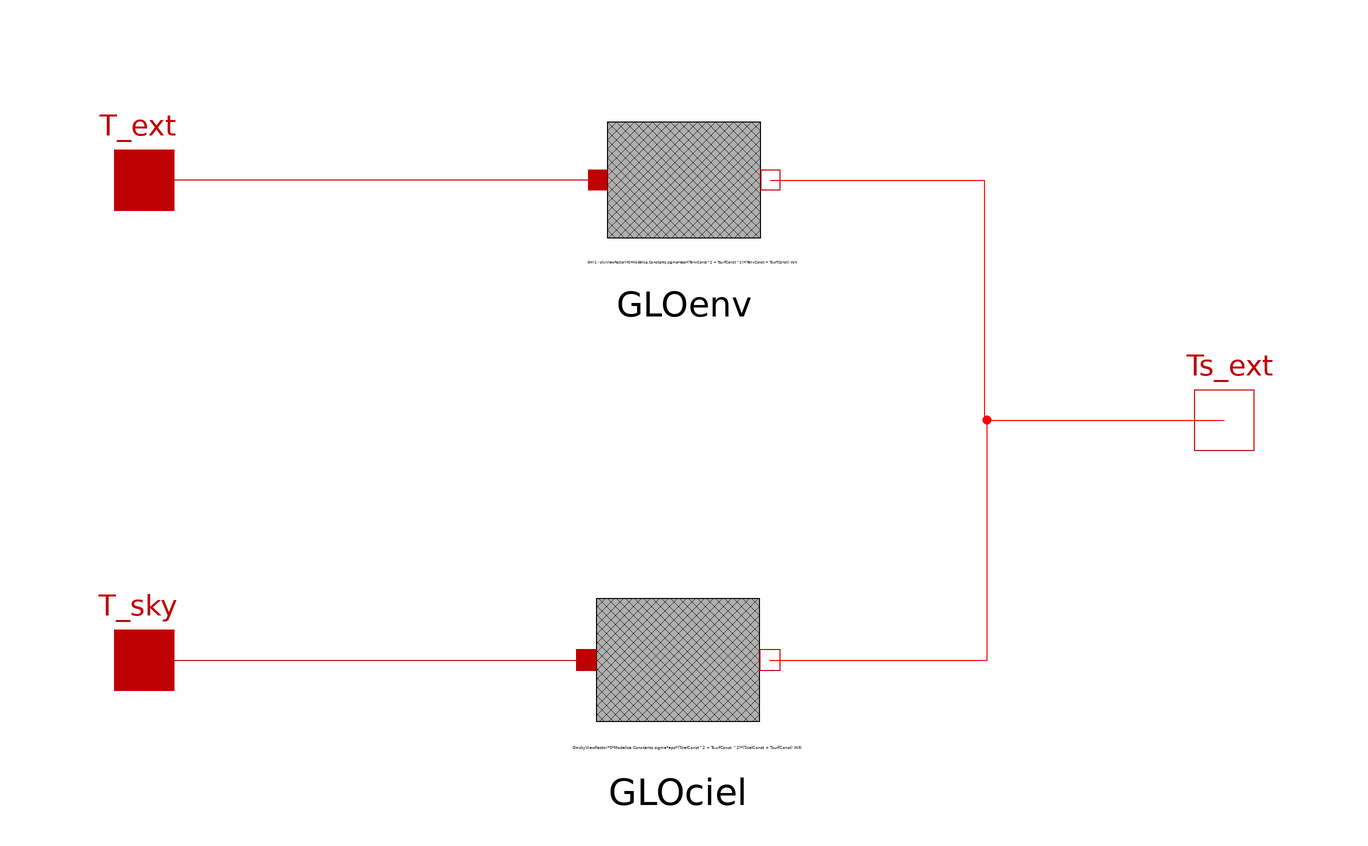

The Modelica model whose source follows is shown above as a component diagram (icons at their Placement, wires along their Line points).

model LinearExtLWR
  "Echanges thermique par rayonnement en grande longueur d'onde"

// Paramètres publics
  parameter Modelica.Units.SI.Area S=1 "Surface";
parameter Real eps=0.5 "Emissivité";
parameter Real skyViewFactor
    "Facteur de forme moyen entre les parois et le ciel (exemple: skyViewFactor(toiture terrase)=1, skyViewfactor(paroi verticale en environnement dégagé)=0.5)";

// Composants publics
  BuildSysPro.BaseClasses.HeatTransfer.Interfaces.HeatPort_a T_sky
    "Température du ciel" annotation (Placement(transformation(extent={{-100,-50},
            {-80,-30}}, rotation=0)));
  BuildSysPro.BaseClasses.HeatTransfer.Interfaces.HeatPort_a T_ext
    "Température extérieure (de l'environnement)" annotation (Placement(
        transformation(extent={{-100,30},{-80,50}}, rotation=0)));
  BuildSysPro.BaseClasses.HeatTransfer.Interfaces.HeatPort_b Ts_ext
    "Température de surface de la paroi" annotation (Placement(transformation(
          extent={{80,-10},{100,10}}, rotation=0), iconTransformation(extent={{
            80,-10},{100,10}})));

// Paramètres protégés
protected
  parameter Modelica.Units.SI.Temperature TcielConst=263.15
    "Estimation de la température de Ciel";
  parameter Modelica.Units.SI.Temperature TenvConst=283.15
    "Estimation de la température d'environnement";
  parameter Modelica.Units.SI.Temperature TsurfConst=288.15
    "Estimation de la température de surface des parois";

// Composants internes
  BuildSysPro.BaseClasses.HeatTransfer.Components.ThermalConductor GLOenv(G=(1 -
        skyViewFactor)*S*Modelica.Constants.sigma*eps*(TenvConst^2 + TsurfConst
        ^2)*(TenvConst + TsurfConst)) "Echange GLO avec l'environnement"
    annotation (Placement(transformation(extent={{-16,24},{16,56}})));
  BuildSysPro.BaseClasses.HeatTransfer.Components.ThermalConductor GLOciel(G=
        skyViewFactor*S*Modelica.Constants.sigma*eps*(TcielConst^2 + TsurfConst
        ^2)*(TcielConst + TsurfConst)) "Echange GLO avec le ciel"
    annotation (Placement(transformation(extent={{-18,-57},{16,-23}})));
equation
  connect(GLOciel.port_b, Ts_ext) annotation (Line(
      points={{14.3,-40},{50.5,-40},{50.5,0},{90,0}},
      color={255,0,0},
      smooth=Smooth.None));
  connect(GLOenv.port_b, Ts_ext) annotation (Line(
      points={{14.4,40},{50,40},{50,0},{90,0}},
      color={255,0,0},
      smooth=Smooth.None));
  connect(GLOenv.port_a, T_ext) annotation (Line(
      points={{-14.4,40},{-90,40}},
      color={191,0,0},
      smooth=Smooth.None));
  connect(T_sky, GLOciel.port_a) annotation (Line(
      points={{-90,-40},{-16.3,-40}},
      color={191,0,0},
      smooth=Smooth.None));
annotation (
    Icon(coordinateSystem(preserveAspectRatio=true, extent={{-100,-100},
            {100,100}}),graphics={
        Rectangle(
          extent={{40,80},{80,-80}},
          lineColor={0,0,0},
          fillColor={192,192,192},
          fillPattern=FillPattern.Backward),
        Rectangle(
          extent={{-80,80},{-40,-80}},
          lineColor={0,0,0},
          fillColor={192,192,192},
          fillPattern=FillPattern.Backward),
        Line(points={{-30,10},{32,10}}, color={191,0,0}),
        Line(points={{-36,10},{-26,16}}, color={191,0,0}),
        Line(points={{-36,10},{-26,4}}, color={191,0,0}),
        Line(points={{-30,-10},{34,-10}}, color={191,0,0}),
        Line(points={{26,-16},{36,-10}}, color={191,0,0}),
        Line(points={{26,-4},{36,-10}}, color={191,0,0}),
        Line(points={{-30,-30},{36,-30}}, color={191,0,0}),
        Line(points={{-36,-30},{-26,-24}}, color={191,0,0}),
        Line(points={{-36,-30},{-26,-36}}, color={191,0,0}),
        Line(points={{-30,30},{34,30}}, color={191,0,0}),
        Line(points={{26,24},{36,30}}, color={191,0,0}),
        Line(points={{26,36},{36,30}}, color={191,0,0}),
        Text(
          extent={{-150,125},{150,85}},
          textString="%name",
          lineColor={0,0,255}),
        Text(
          extent={{-150,-90},{150,-120}},
          lineColor={0,0,0},
          textString="Gr=%Gr"),
        Rectangle(
          extent={{-40,80},{-34,-80}},
          lineColor={191,0,0},
          fillColor={191,0,0},
          fillPattern=FillPattern.Solid),
        Rectangle(
          extent={{35,80},{40,-80}},
          lineColor={191,0,0},
          fillColor={191,0,0},
          fillPattern=FillPattern.Solid)}),
    Documentation(info="<html>
<i>Calculation of linearized long wavelength radiation exchanges with the sky and the environment.</i>
<p><u><b>Hypothesis and equations</b></u></p>
<p>The solar flux with long wavelength radiation has two sources : the environment and the sky. Different hypothesis have been made :</p>
<ul>
<li>The flux from the sky is supposed isotropic.</li>
<li>The exchanges between the wall, the sky and the environment are supposed to depend only on the <code>skyViewFactor</code> and the long wavelength emissivity.</li>
<li>The sky and the environment are supposed to be isothermal black bodies.</li>
</ul>
<p>The radiative net fux exchanged between a wall and the outside is linearized with the function below :</p>
<ul>
<li><img src=\"modelica://BuildSysPro/Resources/Images/equations/LinearGLO/equation1.png\" alt=\"Flux_gloEnvironnement =sigma*epsilon*(T_envConst^2+T_surfConst^2)*(T_envConst+T_surfConst)*S*(1-skyViewfactor)*(T_env-T_surf)\"/></li>
<li><img src=\"modelica://BuildSysPro/Resources/Images/equations/LinearGLO/equation2.png\" alt=\"Flux_gloCiel=sigma*epsilon*(T_cielConst^2+T_surfConst^2)*(T_cielConst+T_surfConst)*S*skyViewfactor*(T_ciel-T_surf)\"/></li>
</ul>
<p>Where :</p>
<p><img src=\"modelica://BuildSysPro/Resources/Images/equations/LinearGLO/equation3.png\" alt=\"sigma\"/> and <img src=\"modelica://BuildSysPro/Resources/Images/equations/LinearGLO/equation4.png\" alt=\"epsilon\"/> are respectively the Stefan-Boltzmann constant and the emissivity of the wall. Furthermore <img src=\"modelica://BuildSysPro/Resources/Images/equations/LinearGLO/equation5.png\" alt=\"T_cielConst\"/>, <img src=\"modelica://BuildSysPro/Resources/Images/equations/LinearGLO/equation6.png\" alt=\"T_envConst\"/> and <img src=\"modelica://BuildSysPro/Resources/Images/equations/LinearGLO/equation7.png\" alt=\"T_surfConst\"/> are representatives constants of the sky, environment and outside surface temperatures. Using the values :</p>
<ul>
<li><img src=\"modelica://BuildSysPro/Resources/Images/equations/LinearGLO/equation8.png\" alt=\"T_envConst=283.15\"/> K,</li>
<li><img src=\"modelica://BuildSysPro/Resources/Images/equations/LinearGLO/equation9.png\" alt=\"T_cielConst=T_extConst-20\"/> = 263.15 K , from the BRUNT correlation,</li>
<li>and <img src=\"modelica://BuildSysPro/Resources/Images/equations/LinearGLO/equation10.png\" alt=\"T_surfConst=288.15\"/> K,</li>
</ul>
<p>it gives :</p>
<ul>
<li><img src=\"modelica://BuildSysPro/Resources/Images/equations/LinearGLO/equation11.png\" alt=\"Flux_GLOEnvironnement =5.29*S*epsilon*(1-skyViewfactor)*(T_ext-T_surf)\"/></li>
<li><img src=\"modelica://BuildSysPro/Resources/Images/equations/LinearGLO/equation12.png\" alt=\"Flux_GLOCiel=4.76*S*epsilon*skyViewfactor*(T_ciel-T_surf)\"/></li>
</ul>
<p>Finally, we get :</p>
<p><img src=\"modelica://BuildSysPro/Resources/Images/equations/LinearGLO/equation13.png\" alt=\"Flux_GLO=Flux_GLOEnvironnement + Flux_GLOCiel\"/></p>
<p><u><b>Bibliography</b></u></p>
<p>TF1 CLIM2000</p>
<p><u><b>Instructions for use</b></u></p>
<p>Typical values for epsilon <i>(from <a href=\"BuildSysPro.BaseClasses.HeatTransfer.Components.BodyRadiation\">BodyRadiation</a> model)</i> :</p>
<pre>   aluminium, polished    0.04
   copper, polished       0.04
   gold, polished         0.02
   paper                  0.09
   rubber                 0.95
   silver, polished       0.02
   wood                   0.85..0.9</pre>
<p><u><b>Known limits / Use precautions</b></u></p>
<p>Verify that the conditions of use are close enough to <img src=\"modelica://BuildSysPro/Resources/Images/equations/LinearGLO/equation14.png\" alt=\"T_envConst=283.15\"/> K and <img src=\"modelica://BuildSysPro/Resources/Images/equations/LinearGLO/equation15.png\" alt=\"T_cielConst=T_extConst-20\"/> = 263.15 K.</p>
<p><u><b>Validations</b></u></p>
<p>Modèle validé - Gilles PLESSIS 12/2012</p>
<p><b>--------------------------------------------------------------<br>
Licensed by EDF under a 3-clause BSD-license<br>
Copyright &copy; EDF2009 - 2024<br>
BuildSysPro version 3.7.0<br>
Author : Gilles PLESSIS, EDF (2012)<br>
Initial model : <a href=\"Modelica.Thermal.HeatTransfer.Components.BodyRadiation\">BodyRadiation</a>, Anton Haumer, Copyright © Modelica Association, Michael Tiller and DLR.<br>
--------------------------------------------------------------</b></p>
</html>"),
    Diagram(coordinateSystem(preserveAspectRatio=true, extent={{-100,-100},{100,
            100}})));
end LinearExtLWR;